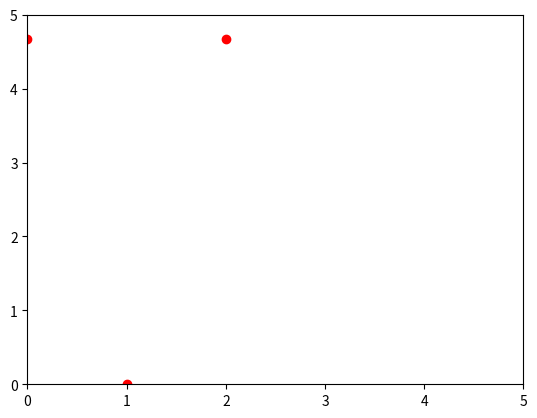

Source code (Python):
import numpy as np
import matplotlib.pyplot as plt
plt.plot([0, 1, 2], [4.67, 0, 4.67], 'ro')
plt.axis([0, 5, 0, 5])
plt.show()



